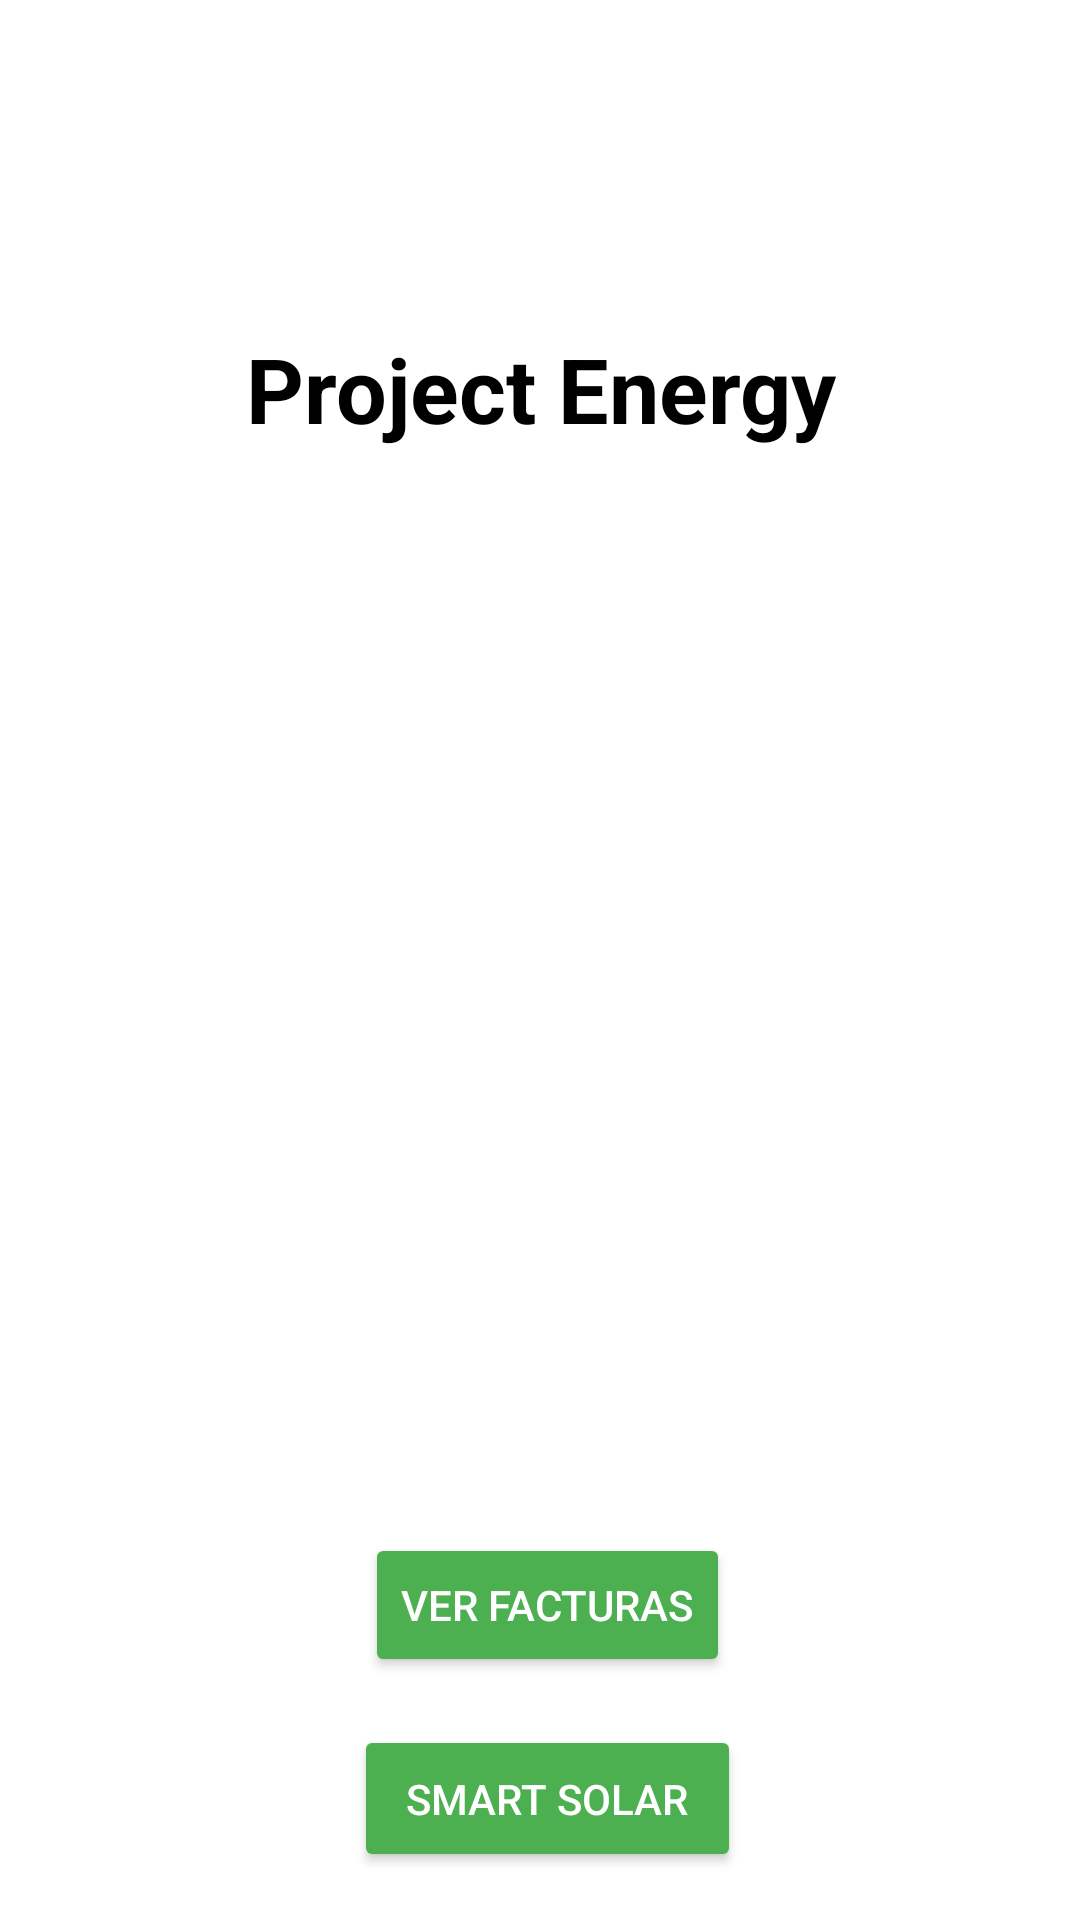

Layout XML and referenced resources for this Android screen:
<!-- AndroidManifest.xml: application theme Theme.AppEnergia -->
<!-- res/layout/activity_main_portada.xml -->
<?xml version="1.0" encoding="utf-8"?>
<androidx.constraintlayout.widget.ConstraintLayout xmlns:android="http://schemas.android.com/apk/res/android"
    xmlns:app="http://schemas.android.com/apk/res-auto"
    xmlns:tools="http://schemas.android.com/tools"
    android:id="@+id/main"
    android:layout_width="match_parent"
    android:layout_height="match_parent"
    android:padding="16dp"
    tools:context="com.aplicacion2.appenergia.presentation.ui.MainActivityPortada">

    <TextView
        android:id="@+id/tvTitle"
        android:layout_width="248dp"
        android:layout_height="75dp"
        android:layout_marginTop="76dp"
        android:gravity="center"
        android:text="@string/project_energy"
        android:textColor="@android:color/black"
        android:textSize="30sp"
        android:textStyle="bold"
        app:layout_constraintEnd_toEndOf="parent"
        app:layout_constraintStart_toStartOf="parent"
        app:layout_constraintTop_toTopOf="parent" />

    <Button
        android:id="@+id/btnFacturas"
        android:layout_width="wrap_content"
        android:layout_height="wrap_content"
        android:layout_marginTop="344dp"
        android:backgroundTint="@color/green"
        android:text="@string/ver_facturas"
        android:textColor="@android:color/white"
        app:layout_constraintEnd_toEndOf="parent"
        app:layout_constraintHorizontal_bias="0.512"
        app:layout_constraintStart_toStartOf="parent"
        app:layout_constraintTop_toBottomOf="@+id/tvTitle" />

    <Button
        android:id="@+id/btnSmartSolar"
        android:layout_width="129dp"
        android:layout_height="49dp"
        android:layout_marginTop="16dp"
        android:backgroundTint="@color/green"
        android:text="@string/smart_solar"
        android:textColor="@android:color/white"
        app:layout_constraintEnd_toEndOf="parent"
        app:layout_constraintHorizontal_bias="0.512"
        app:layout_constraintStart_toStartOf="parent"
        app:layout_constraintTop_toBottomOf="@id/btnFacturas" />

    
    <com.google.android.material.switchmaterial.SwitchMaterial
        android:id="@+id/switchMocks"
        android:layout_width="wrap_content"
        android:layout_height="wrap_content"
        android:layout_gravity="center"
        android:layout_marginTop="32dp"
        android:text="@string/activar_mocks"
        android:textColor="@android:color/black"
        android:textSize="16sp"
        app:thumbTint="@color/green"
        app:layout_constraintEnd_toEndOf="parent"
        app:layout_constraintStart_toStartOf="parent"
        app:layout_constraintTop_toBottomOf="@id/btnSmartSolar" />



</androidx.constraintlayout.widget.ConstraintLayout>
<!-- resources referenced by this layout -->
<resources>
  <color name="green">#4CAF50</color>
  <string name="activar_mocks">Activar Mocks</string>
  
      //ACTIVITY FACTURAS XML
  <string name="project_energy">Project Energy</string>
  <string name="smart_solar">Smart Solar</string>
  <string name="ver_facturas">Ver Facturas</string>
  <style name="Theme.AppEnergia" parent="Base.Theme.AppEnergia" />
  <style name="Base.Theme.AppEnergia" parent="Theme.Material3.DayNight.NoActionBar">
          
          <item name="android:colorBackground">@color/white</item>
          <item name="colorPrimary">@color/green</item>
      </style>
  <color name="white">#FFFFFF</color>
</resources>
